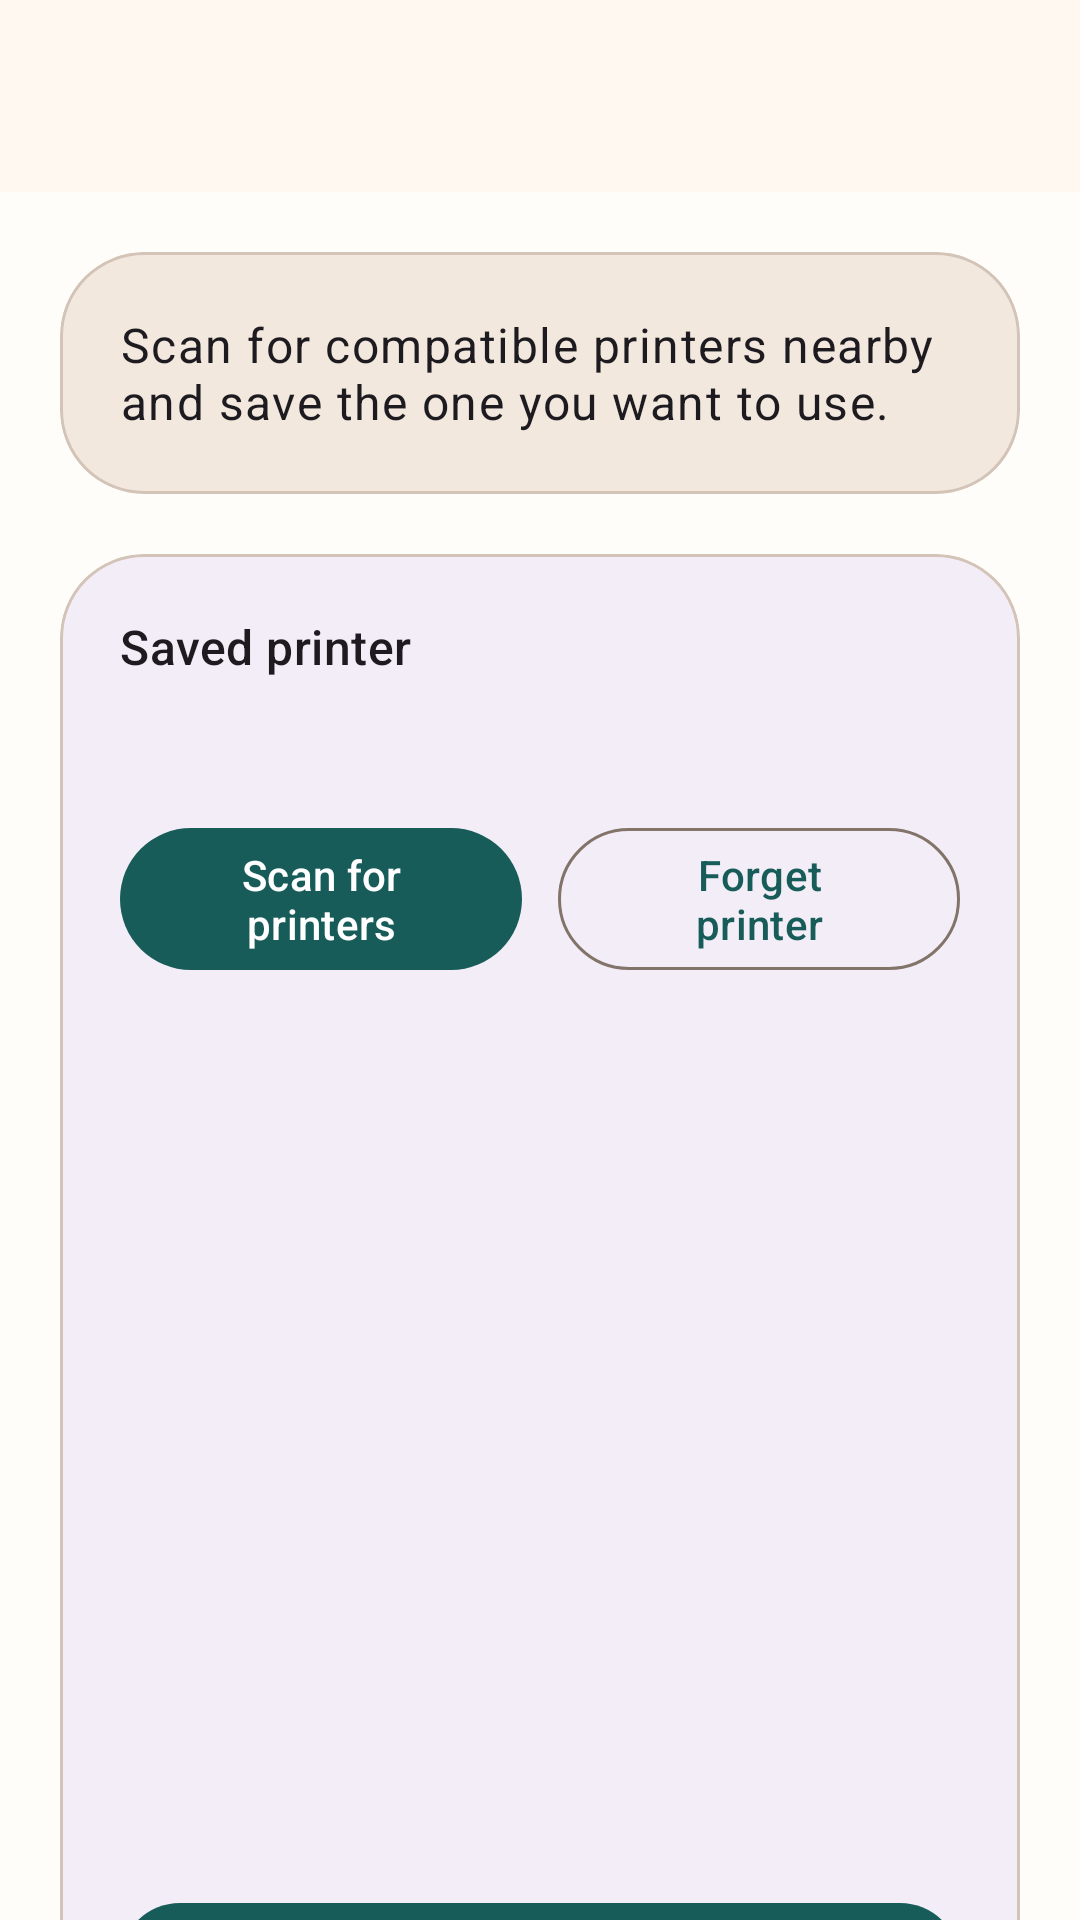

Write the Android layout XML for this screen, with the resource values it uses.
<!-- AndroidManifest.xml: application theme Theme.MeowPrinter -->
<!-- res/layout/activity_settings.xml -->
<?xml version="1.0" encoding="utf-8"?>
<LinearLayout xmlns:android="http://schemas.android.com/apk/res/android"
    xmlns:app="http://schemas.android.com/apk/res-auto"
    xmlns:tools="http://schemas.android.com/tools"
    android:layout_width="match_parent"
    android:layout_height="match_parent"
    android:orientation="vertical"
    tools:context=".SettingsActivity">

    <com.google.android.material.appbar.MaterialToolbar
        android:id="@+id/toolbar"
        android:layout_width="match_parent"
        android:layout_height="wrap_content"
        android:navigationIcon="?attr/homeAsUpIndicator"
        android:title="@string/settings_title" />

    <androidx.core.widget.NestedScrollView
        android:layout_width="match_parent"
        android:layout_height="0dp"
        android:layout_weight="1"
        android:background="?attr/colorSurface">

        <LinearLayout
            android:id="@+id/content_container"
            android:layout_width="match_parent"
            android:layout_height="wrap_content"
            android:orientation="vertical"
            android:padding="20dp">

            <com.google.android.material.card.MaterialCardView
                android:layout_width="match_parent"
                android:layout_height="wrap_content"
                app:cardBackgroundColor="?attr/colorSurfaceContainerHighest"
                app:cardCornerRadius="28dp"
                app:strokeColor="?attr/colorOutlineVariant">

                <TextView
                    android:layout_width="match_parent"
                    android:layout_height="wrap_content"
                    android:padding="20dp"
                    android:text="@string/settings_subtitle"
                    android:textAppearance="?attr/textAppearanceBodyLarge" />
            </com.google.android.material.card.MaterialCardView>

            <com.google.android.material.progressindicator.LinearProgressIndicator
                android:id="@+id/progress_indicator"
                android:layout_width="match_parent"
                android:layout_height="wrap_content"
                android:layout_marginTop="16dp"
                android:indeterminate="true"
                android:visibility="gone" />

            <com.google.android.material.card.MaterialCardView
                android:layout_width="match_parent"
                android:layout_height="wrap_content"
                android:layout_marginTop="20dp"
                app:cardBackgroundColor="?attr/colorSurfaceContainer"
                app:cardCornerRadius="28dp"
                app:strokeColor="?attr/colorOutlineVariant">

                <LinearLayout
                    android:layout_width="match_parent"
                    android:layout_height="wrap_content"
                    android:orientation="vertical"
                    android:padding="20dp">

                    <TextView
                        android:layout_width="wrap_content"
                        android:layout_height="wrap_content"
                        android:text="@string/saved_printer_label"
                        android:textAppearance="?attr/textAppearanceTitleMedium" />

                    <TextView
                        android:id="@+id/saved_printer_value"
                        android:layout_width="match_parent"
                        android:layout_height="wrap_content"
                        android:layout_marginTop="8dp"
                        android:textAppearance="?attr/textAppearanceBodyLarge" />

                    <LinearLayout
                        android:layout_width="match_parent"
                        android:layout_height="wrap_content"
                        android:layout_marginTop="16dp"
                        android:orientation="horizontal">

                        <com.google.android.material.button.MaterialButton
                            android:id="@+id/button_scan_printers"
                            style="@style/Widget.Material3.Button"
                            android:layout_width="0dp"
                            android:layout_height="wrap_content"
                            android:layout_weight="1"
                            android:text="@string/scan_printers" />

                        <Space
                            android:layout_width="12dp"
                            android:layout_height="1dp" />

                        <com.google.android.material.button.MaterialButton
                            android:id="@+id/button_forget_printer"
                            style="@style/Widget.Material3.Button.OutlinedButton"
                            android:layout_width="0dp"
                            android:layout_height="wrap_content"
                            android:layout_weight="1"
                            android:text="@string/forget_printer" />
                    </LinearLayout>

                    <TextView
                        android:id="@+id/scan_status"
                        android:layout_width="match_parent"
                        android:layout_height="wrap_content"
                        android:layout_marginTop="12dp"
                        android:textAppearance="?attr/textAppearanceBodyMedium"
                        tools:text="2 compatible printers found." />

                    <ListView
                        android:id="@+id/list_printers"
                        android:layout_width="match_parent"
                        android:layout_height="240dp"
                        android:layout_marginTop="12dp"
                        android:choiceMode="singleChoice"
                        tools:listitem="@android:layout/simple_list_item_single_choice" />

                    <com.google.android.material.button.MaterialButton
                        android:id="@+id/button_test_print"
                        style="@style/Widget.Material3.Button"
                        android:layout_width="match_parent"
                        android:layout_height="wrap_content"
                        android:layout_marginTop="20dp"
                        android:text="@string/print_test_page" />
                </LinearLayout>
            </com.google.android.material.card.MaterialCardView>

            <com.google.android.material.card.MaterialCardView
                android:layout_width="match_parent"
                android:layout_height="wrap_content"
                android:layout_marginTop="20dp"
                app:cardBackgroundColor="?attr/colorSurfaceContainer"
                app:cardCornerRadius="28dp"
                app:strokeColor="?attr/colorOutlineVariant">

                <LinearLayout
                    android:layout_width="match_parent"
                    android:layout_height="wrap_content"
                    android:orientation="vertical"
                    android:padding="20dp">

                    <TextView
                        android:layout_width="wrap_content"
                        android:layout_height="wrap_content"
                        android:text="@string/log_label"
                        android:textAppearance="?attr/textAppearanceTitleMedium" />

                    <com.google.android.material.button.MaterialButton
                        android:id="@+id/button_clear_logs"
                        style="@style/Widget.Material3.Button.TextButton"
                        android:layout_width="wrap_content"
                        android:layout_height="wrap_content"
                        android:text="@string/clear_log" />

                    <TextView
                        android:id="@+id/logs_value"
                        android:layout_width="match_parent"
                        android:layout_height="wrap_content"
                        android:fontFamily="monospace"
                        android:textAppearance="?attr/textAppearanceBodyMedium"
                        tools:text="Connected to GT01.\nPrepared image 384x500.\nImage print completed successfully." />
                </LinearLayout>
            </com.google.android.material.card.MaterialCardView>
        </LinearLayout>
    </androidx.core.widget.NestedScrollView>
</LinearLayout>
<!-- resources referenced by this layout -->
<resources>
  <string name="clear_log">Clear log</string>
  <string name="forget_printer">Forget printer</string>
  <string name="log_label">Logs</string>
  <string name="print_test_page">Print test page</string>
  <string name="saved_printer_label">Saved printer</string>
  <string name="scan_printers">Scan for printers</string>
  <string name="settings_subtitle">Scan for compatible printers nearby and save the one you want to use.</string>
  <string name="settings_title">Printer Settings</string>
  <style name="Theme.MeowPrinter" parent="Base.Theme.MeowPrinter" />
  <style name="Base.Theme.MeowPrinter" parent="Theme.Material3.DayNight.NoActionBar">
          <item name="colorPrimary">@color/meow_primary</item>
          <item name="colorOnPrimary">@color/meow_on_primary</item>
          <item name="colorPrimaryContainer">@color/meow_primary_container</item>
          <item name="colorOnPrimaryContainer">@color/meow_on_primary_container</item>
          <item name="colorSecondary">@color/meow_secondary</item>
          <item name="colorOnSecondary">@color/meow_on_secondary</item>
          <item name="colorSecondaryContainer">@color/meow_secondary_container</item>
          <item name="colorOnSecondaryContainer">@color/meow_on_secondary_container</item>
          <item name="colorTertiary">@color/meow_tertiary</item>
          <item name="colorOnTertiary">@color/meow_on_tertiary</item>
          <item name="android:colorBackground">@color/meow_background</item>
          <item name="colorOnBackground">@color/meow_on_background</item>
          <item name="colorSurface">@color/meow_surface</item>
          <item name="colorOnSurface">@color/meow_on_surface</item>
          <item name="colorSurfaceVariant">@color/meow_surface_variant</item>
          <item name="colorOnSurfaceVariant">@color/meow_on_surface_variant</item>
          <item name="colorOutline">@color/meow_outline</item>
          <item name="colorOutlineVariant">@color/meow_outline_variant</item>
          <item name="colorSurfaceContainerHighest">@color/meow_surface_container_highest</item>
          <item name="bottomNavigationStyle">@style/Widget.MeowPrinter.BottomNavigationView</item>
      </style>
  <color name="meow_primary">#175C59</color>
  <color name="meow_on_primary">#FFFFFF</color>
  <color name="meow_primary_container">#BEEAE2</color>
  <color name="meow_on_primary_container">#00201E</color>
  <color name="meow_secondary">#C26A4A</color>
  <color name="meow_on_secondary">#FFFFFF</color>
  <color name="meow_secondary_container">#FFD9CB</color>
  <color name="meow_on_secondary_container">#3F1200</color>
  <color name="meow_tertiary">#5D7142</color>
  <color name="meow_on_tertiary">#FFFFFF</color>
  <color name="meow_background">#FFF8F0</color>
  <color name="meow_on_background">#211A14</color>
  <color name="meow_surface">#FFFDF9</color>
  <color name="meow_on_surface">#201B17</color>
  <color name="meow_surface_variant">#EAE0D6</color>
  <color name="meow_on_surface_variant">#50463D</color>
  <color name="meow_outline">#83746A</color>
  <color name="meow_outline_variant">#D4C4B8</color>
  <color name="meow_surface_container_highest">#F2E8DE</color>
  <style name="Widget.MeowPrinter.BottomNavigationView" parent="Widget.Material3.BottomNavigationView">
          <item name="itemActiveIndicatorStyle">@style/Widget.MeowPrinter.BottomNavigation.ActiveIndicator</item>
          <item name="itemIconTint">@color/bottom_navigation_item_colors</item>
          <item name="itemTextColor">@color/bottom_navigation_item_colors</item>
      </style>
  <style name="Widget.MeowPrinter.BottomNavigation.ActiveIndicator" parent="Widget.Material3.BottomNavigationView.ActiveIndicator">
          <item name="android:color">?attr/colorPrimaryContainer</item>
      </style>
</resources>
